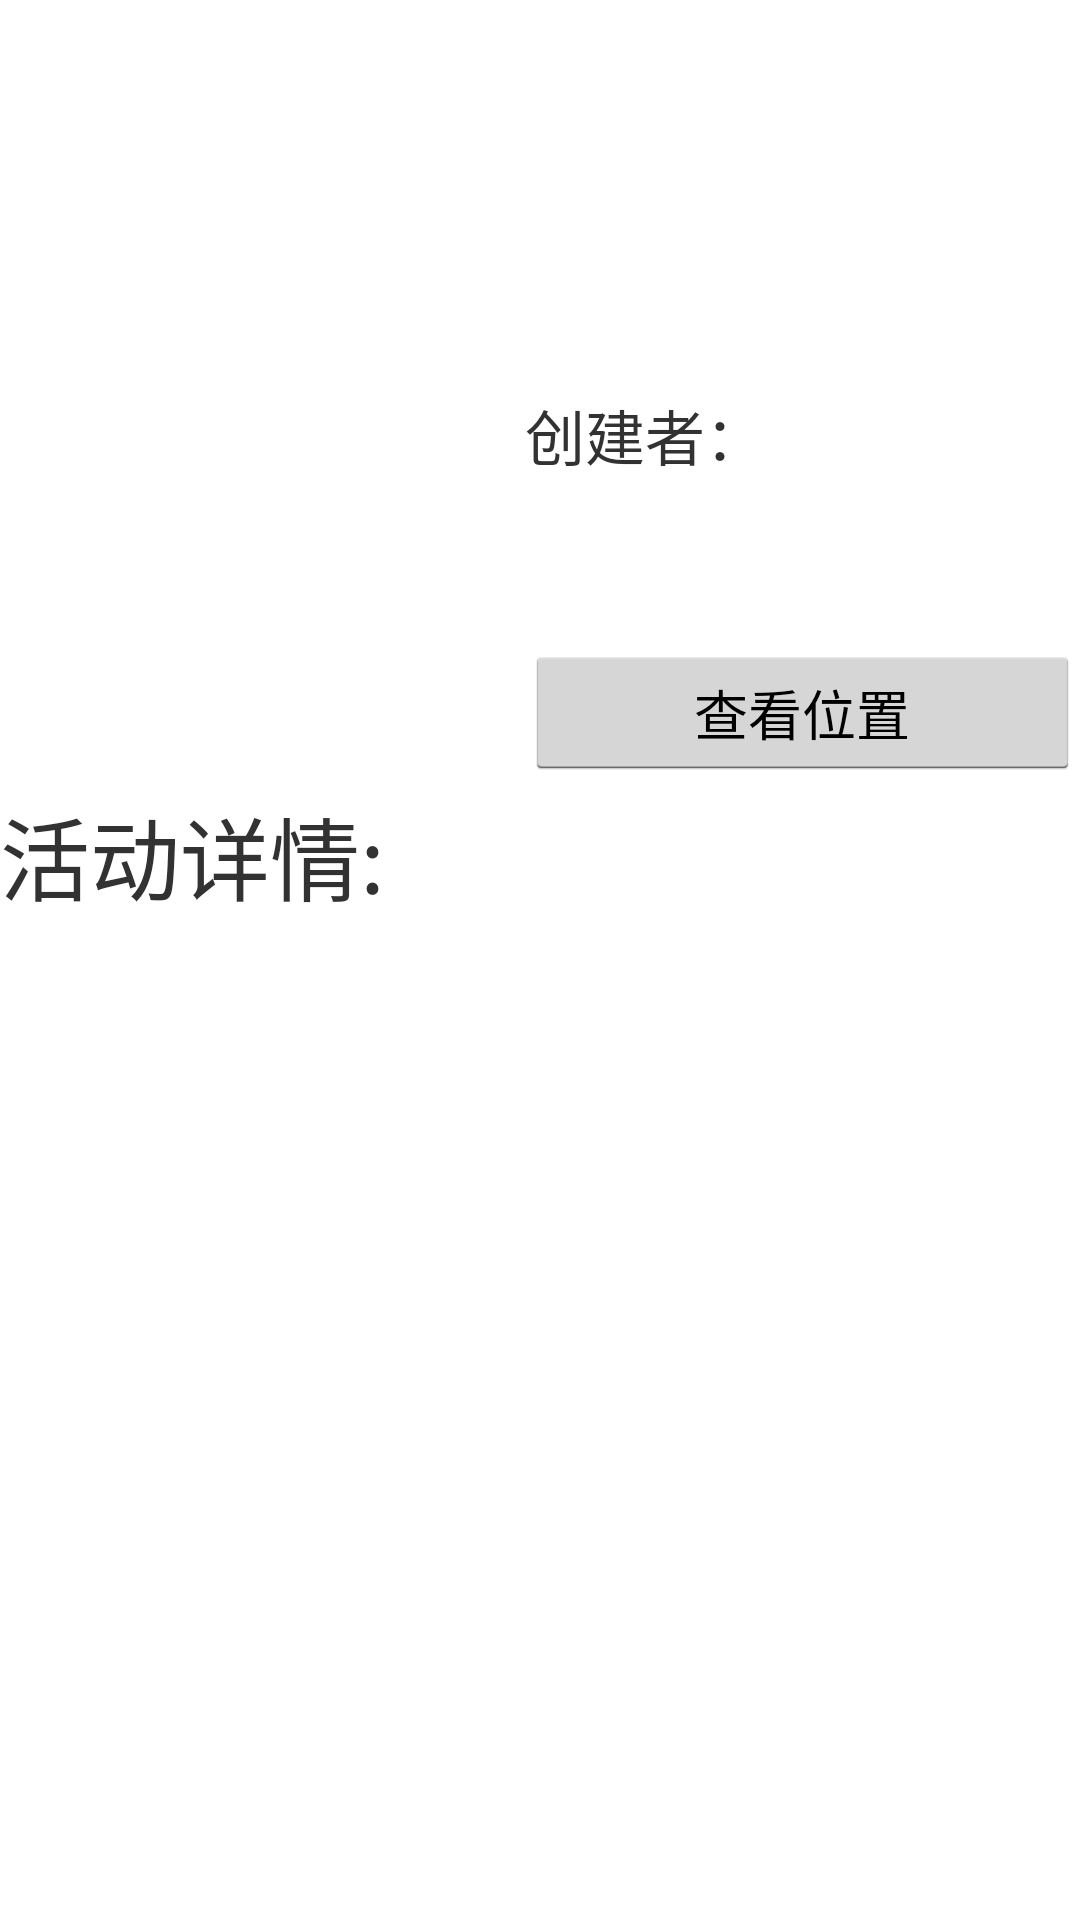

Android layout source for this screen:
<!-- AndroidManifest.xml: application theme android:Theme.Holo.Light -->
<!-- res/layout/activity_main.xml -->
<?xml version="1.0" encoding="utf-8"?>
<LinearLayout xmlns:android="http://schemas.android.com/apk/res/android"
    android:layout_width="match_parent" 
    android:layout_height="match_parent"
    android:orientation="vertical">
    
    <RelativeLayout
        android:layout_width="match_parent"
        android:layout_height="260dp">
        
        <ImageView
            android:id="@+id/image"
            android:layout_width="175dp"
            android:layout_height="match_parent" />
        <TextView
            android:id="@+id/title"
            android:layout_width="match_parent"
            android:layout_height="125dp"
            android:layout_toRightOf="@+id/image"
            android:textSize="25dp"/>
        <LinearLayout
            android:id="@+id/users"
            android:layout_width="match_parent"
            android:layout_height="40dp"
            android:layout_toRightOf="@+id/image"
            android:layout_below="@+id/title">
            <TextView
                android:text="创建者："
                android:id="@+id/user"
                android:layout_width="wrap_content"
                android:layout_height="40dp"
                android:layout_below="@+id/title"
                android:layout_toRightOf="@+id/image"
                android:textSize="20dp"
                android:gravity="center_vertical"
                />
            <Button
                android:id="@+id/look"
                android:textSize="15dp"
                android:layout_width="150dp"
                android:layout_height="40dp"
                android:layout_gravity="center_vertical"
                android:background="@android:color/transparent"
                android:textColor="#836FFF" />
        </LinearLayout>

        <LinearLayout
            android:id="@+id/lin"
            android:layout_width="match_parent"
            android:layout_height="50dp"
            android:orientation="horizontal"
            android:layout_toRightOf="@+id/image"
            android:layout_below="@+id/users">
            <TextView
                android:id="@+id/wish"
                android:layout_width="100dp"
                android:layout_height="40dp"
                android:layout_below="@+id/participant"
                android:layout_toRightOf="@+id/image"
                android:textSize="15dp"
                android:layout_weight="2"
                android:gravity="center_vertical"
                />
            <TextView
                android:id="@+id/participant"
                android:layout_width="100dp"
                android:layout_weight="3"
                android:layout_height="40dp"
                android:layout_below="@+id/title"
                android:layout_toRightOf="@+id/image"
                android:textSize="15dp"
                android:gravity="center_vertical"
               />
        </LinearLayout>
        <Button
            android:text="查看位置"
            android:id="@+id/map"
            android:layout_below="@+id/lin"
            android:layout_toRightOf="@+id/image"
            android:layout_width="match_parent"
            android:layout_height="wrap_content" />

        
    </RelativeLayout>
    <TextView
        android:layout_width="fill_parent"
        android:layout_height="50dp"
        android:text="活动详情:"
        android:textSize="30dp"
        android:layout_gravity="center_vertical"
        android:gravity="center_vertical"/>

    <ScrollView
        android:layout_width="match_parent"
        android:layout_height="match_parent">
        <TextView
            android:id="@+id/content"
            android:layout_width="match_parent"
            android:layout_height="match_parent"
            android:textSize="15dp"/>
    </ScrollView>

</LinearLayout>
<!-- resources referenced by this layout -->
<resources>

</resources>
